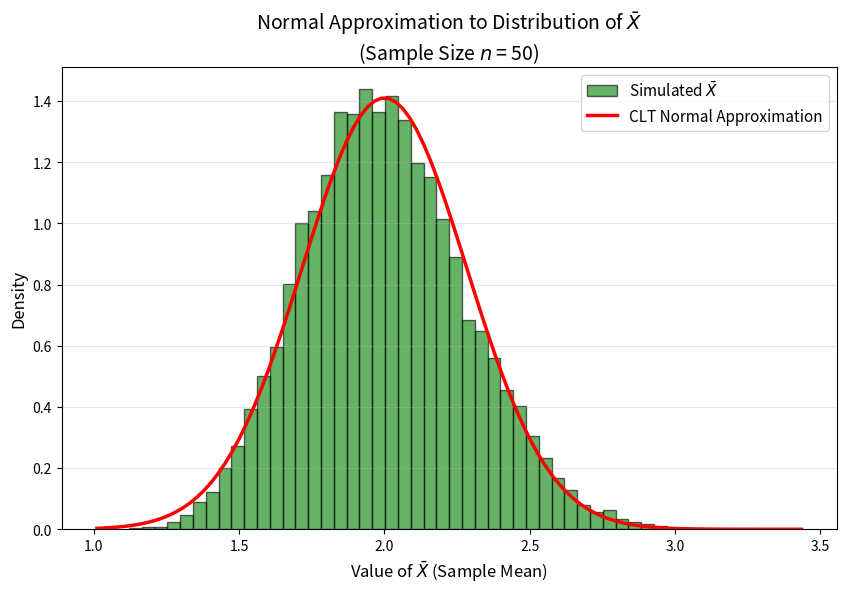

Recreate this plot in Python.
import numpy as np
import matplotlib.pyplot as plt
from scipy.stats import norm

# 1. Setup Parameters
num_simulations = 10000  # How many sample means we will collect
sample_size = 50         # Size of each individual sample (n)

# 2. Define a non-normal underlying population (Exponential Distribution)
# For an exponential distribution, mean = scale, and variance = scale^2
pop_scale = 2 
true_mean = pop_scale
true_var = pop_scale ** 2
# Expected standard error of the mean (CLT prediction)
expected_std = np.sqrt(true_var / sample_size)

# 3. Run the Simulation
sample_means = []
for _ in range(num_simulations):
    # Draw a random sample of size 'n' from the skewed population
    sample = np.random.exponential(scale=pop_scale, size=sample_size)
    # Calculate the mean of this specific sample (X-bar)
    sample_means.append(np.mean(sample))

# 4. Plotting the Results
plt.figure(figsize=(10, 6))

# Plot the histogram of the simulated sample means
plt.hist(sample_means, bins=50, density=True, alpha=0.6, color='g', edgecolor='black', label='Simulated $\\bar{X}$')

# Plot the theoretical Normal Distribution curve predicted by the CLT
xmin, xmax = plt.xlim()
x = np.linspace(xmin, xmax, 100)
# CLT states: Mean = true_mean, Std Dev = true_std / sqrt(n)
p = norm.pdf(x, true_mean, expected_std)

plt.plot(x, p, 'r-', linewidth=2.5, label='CLT Normal Approximation')

# Formatting the plot
plt.title(f'Normal Approximation to Distribution of $\\bar{{X}}$\n(Sample Size $n$ = {sample_size})', fontsize=14)
plt.xlabel('Value of $\\bar{{X}}$ (Sample Mean)', fontsize=12)
plt.ylabel('Density', fontsize=12)
plt.legend(fontsize=11)
plt.grid(axis='y', alpha=0.3)

plt.show()
